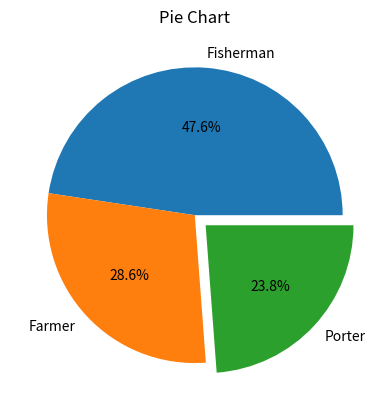

This chart was generated by the following Python code:
import numpy as np
import matplotlib.pyplot as plt

categories = np.array(["Fisherman", "Farmer", "Porter"])
values = np.array([200, 120, 100])

plt.pie(values, labels=categories, autopct="%1.1f%%", explode=(0, 0, 0.1))

plt.title("Pie Chart")
plt.show()
